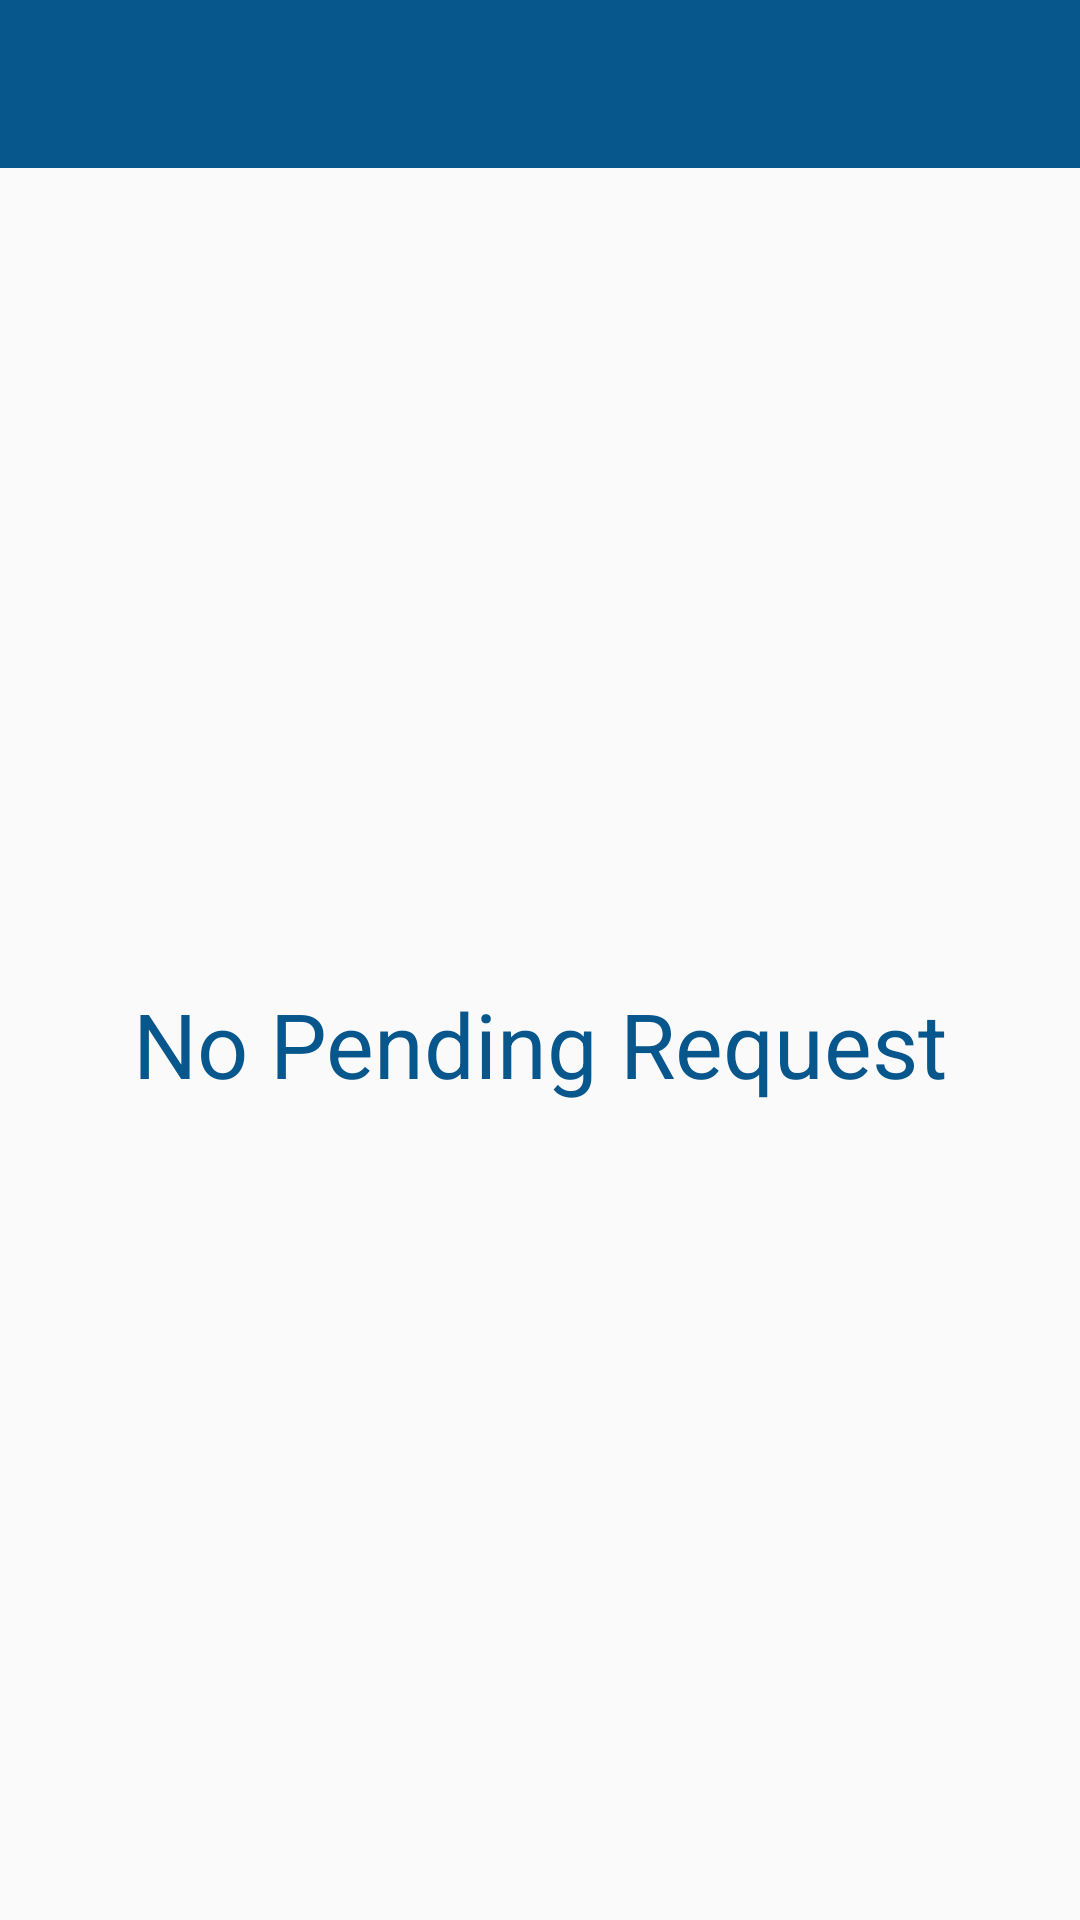

Reconstruct the res/layout file that produces this screen, plus the resources it refers to.
<!-- AndroidManifest.xml: application theme AppTheme.NoActionBar -->
<!-- res/layout/activity_bill_request_detail.xml -->
<?xml version="1.0" encoding="utf-8"?>
<LinearLayout xmlns:android="http://schemas.android.com/apk/res/android"
    xmlns:app="http://schemas.android.com/apk/res-auto"
    xmlns:tools="http://schemas.android.com/tools"
    android:layout_width="match_parent"
    android:layout_height="match_parent"
    tools:context="com.vpipl.mmtfranchisee.Bill_request_detail_Activity" android:orientation="vertical">


    <include layout="@layout/toolbar"
        android:layout_width="match_parent"
        android:layout_height="wrap_content"/>

    <TextView
        android:id="@+id/layout_noData"
        android:layout_width="match_parent"
        android:layout_height="match_parent"
        android:gravity="center"
        android:text="No Pending Request"
        android:textColor="@color/colorPrimary"
        android:textSize="30sp"
        android:visibility="visible" />

    <ListView
        android:id="@+id/listView"
        android:layout_width="match_parent"
        android:layout_height="match_parent"
        android:divider="@android:color/transparent"
        android:visibility="gone"
        app:layout_behavior="@string/appbar_scrolling_view_behavior" />


</LinearLayout>
<!-- res/layout/toolbar.xml (included above) -->
<?xml version="1.0" encoding="utf-8"?>
<LinearLayout xmlns:android="http://schemas.android.com/apk/res/android"
    xmlns:app="http://schemas.android.com/apk/res-auto"
    android:layout_width="match_parent"
    android:layout_height="wrap_content"
    android:orientation="vertical">

    <android.support.v7.widget.Toolbar
        android:id="@+id/toolbar"
        android:layout_width="match_parent"
        android:layout_height="wrap_content"
        android:background="?attr/colorPrimary"
        android:minHeight="?attr/actionBarSize"

        android:paddingEnd="00dp"

        android:paddingRight="00dp"
        android:paddingStart="00dp"
        android:theme="?attr/actionBarTheme"

        app:contentInsetLeft="0dp"
        app:contentInsetStart="0dp"
        app:contentInsetStartWithNavigation="0dp"
        app:subtitleTextColor="@android:color/white"
        app:theme="@style/ToolBarStyle"
        app:titleTextColor="@android:color/white" />
</LinearLayout>
<!-- resources referenced by this layout -->
<resources>
  <color name="colorPrimary">#07568C</color>
  <style name="ToolBarStyle" parent="AppTheme">
          <item name="actionMenuTextColor">@android:color/black</item>
          <item name="drawerArrowStyle">@style/DrawerArrowStyle</item>
          <item name="android:textColorSecondary">@android:color/white</item>
      </style>
  <style name="AppTheme.NoActionBar">
          <item name="windowActionBar">false</item>
          <item name="windowNoTitle">true</item>
          <item name="drawerArrowStyle">@style/DrawerArrowStyle</item>
          <item name="actionButtonStyle">@style/AppTheme.Widget.ActionButton</item>
          <item name="android:fastScrollOverlayPosition">atThumb</item>
      </style>
  <style name="AppTheme" parent="Theme.AppCompat.Light.DarkActionBar">
          
          <item name="colorPrimary">@color/colorPrimary</item>
          <item name="colorPrimaryDark">@color/colorPrimaryDark</item>
          <item name="colorAccent">@color/colorAccent</item>
          <item name="actionButtonStyle">@style/AppTheme.Widget.ActionButton</item>
          <item name="android:fastScrollOverlayPosition">atThumb</item>
      </style>
  <style name="DrawerArrowStyle" parent="@style/Widget.AppCompat.DrawerArrowToggle">
          <item name="spinBars">true</item>
          <item name="color">@android:color/white</item>
      </style>
  <style name="AppTheme.Widget.ActionButton" parent="@style/Widget.AppCompat.ActionButton">
          <item name="textAllCaps">false</item>
      </style>
  <color name="colorPrimaryDark">#038CB2</color>
  <color name="colorAccent">#52A8C1</color>
</resources>
